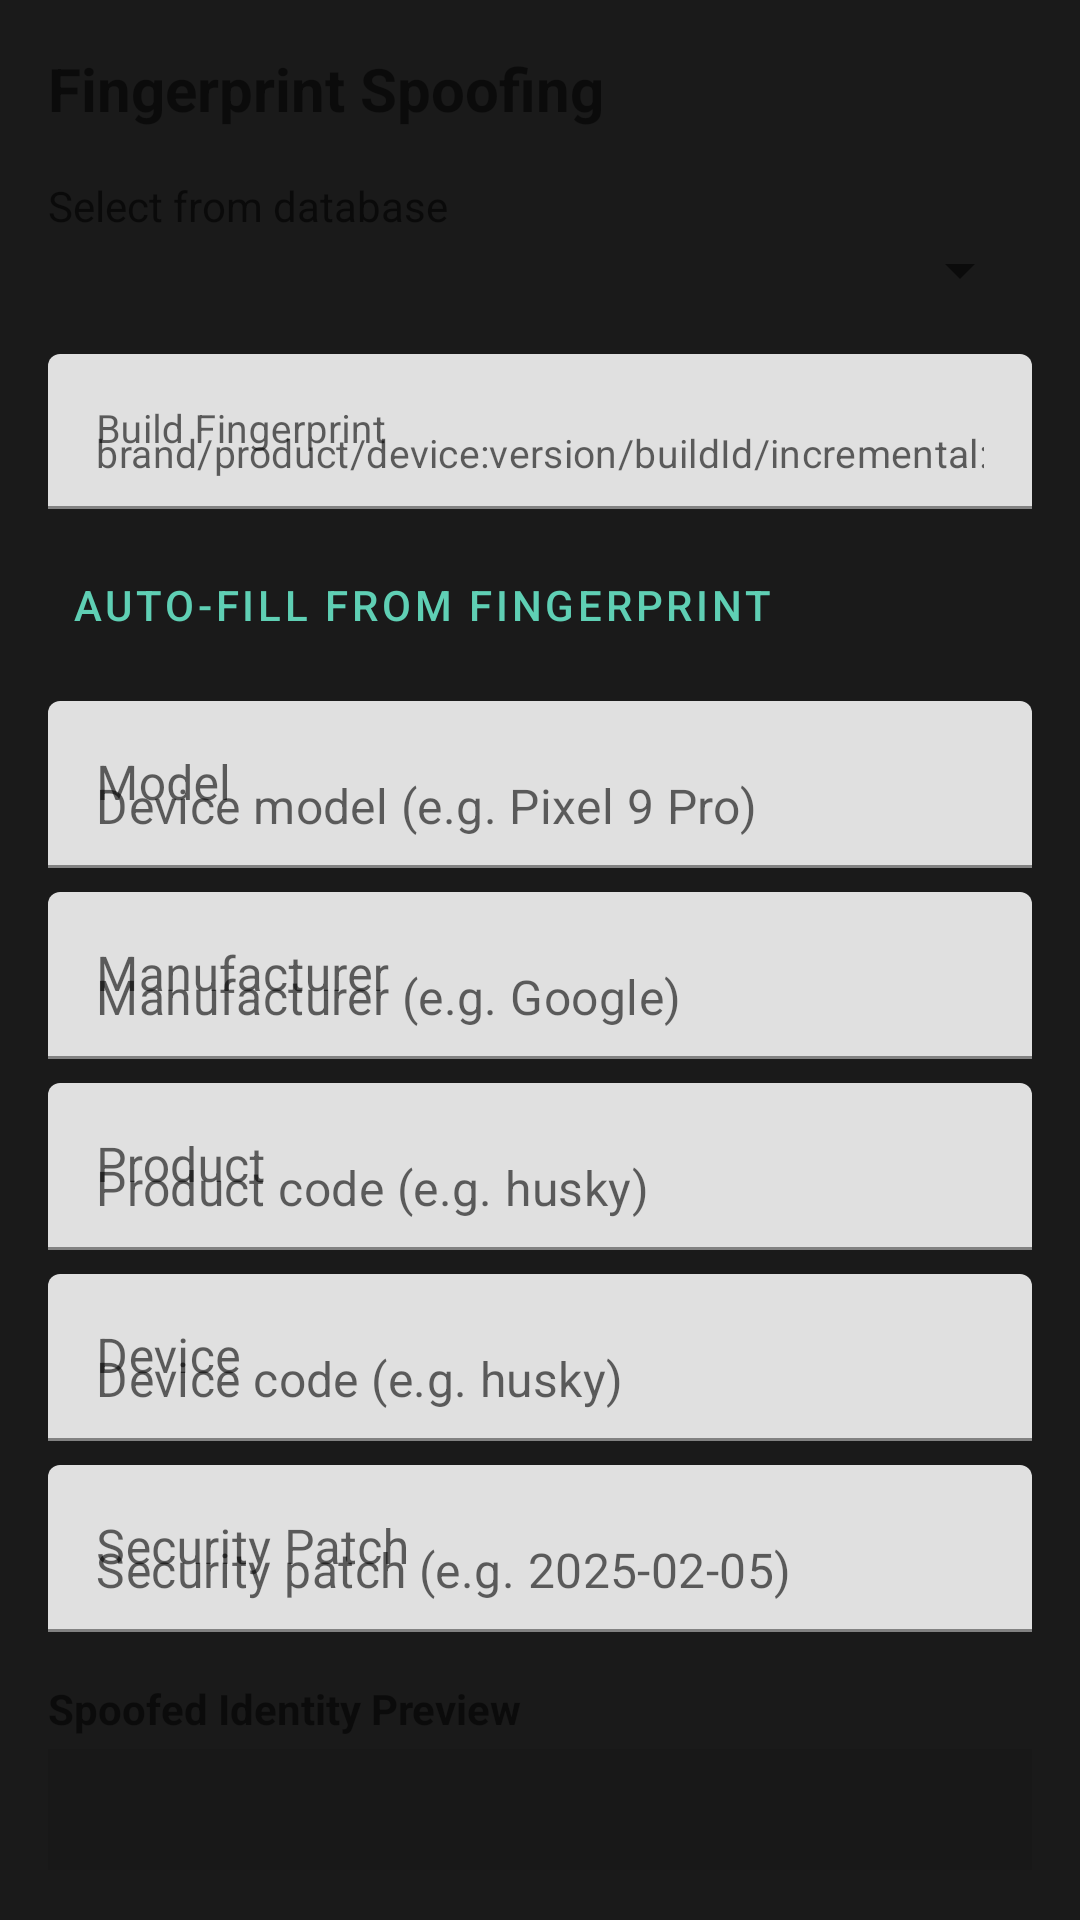

The Android layout XML behind this screen, and the referenced resources:
<!-- AndroidManifest.xml: application theme Theme.Override -->
<!-- res/layout/fragment_fingerprint.xml -->
<?xml version="1.0" encoding="utf-8"?>
<ScrollView xmlns:android="http://schemas.android.com/apk/res/android"
    android:layout_width="match_parent"
    android:layout_height="match_parent"
    android:padding="16dp">

    <LinearLayout
        android:layout_width="match_parent"
        android:layout_height="wrap_content"
        android:orientation="vertical">

        <TextView
            android:layout_width="wrap_content"
            android:layout_height="wrap_content"
            android:text="@string/section_fingerprint"
            android:textSize="20sp"
            android:textStyle="bold"
            android:layout_marginBottom="16dp" />

        
        <TextView
            android:layout_width="wrap_content"
            android:layout_height="wrap_content"
            android:text="@string/select_device"
            android:textSize="14sp"
            android:textColor="?android:attr/textColorSecondary" />

        <Spinner
            android:id="@+id/spinner_props"
            android:layout_width="match_parent"
            android:layout_height="wrap_content"
            android:layout_marginBottom="16dp" />

        
        <com.google.android.material.textfield.TextInputLayout
            android:layout_width="match_parent"
            android:layout_height="wrap_content"
            android:layout_marginBottom="8dp"
            android:hint="Build Fingerprint">

            <com.google.android.material.textfield.TextInputEditText
                android:id="@+id/edit_fingerprint"
                android:layout_width="match_parent"
                android:layout_height="wrap_content"
                android:hint="@string/fingerprint_hint"
                android:inputType="text"
                android:textSize="13sp"
                android:singleLine="true" />
        </com.google.android.material.textfield.TextInputLayout>

        <Button
            android:id="@+id/btn_parse_fingerprint"
            android:layout_width="wrap_content"
            android:layout_height="wrap_content"
            android:text="@string/btn_parse"
            style="?android:attr/buttonBarButtonStyle"
            android:layout_marginBottom="8dp" />

        
        <com.google.android.material.textfield.TextInputLayout
            android:layout_width="match_parent"
            android:layout_height="wrap_content"
            android:layout_marginBottom="8dp"
            android:hint="Model">
            <com.google.android.material.textfield.TextInputEditText
                android:id="@+id/edit_model"
                android:layout_width="match_parent"
                android:layout_height="wrap_content"
                android:hint="@string/model_hint"
                android:inputType="text" />
        </com.google.android.material.textfield.TextInputLayout>

        
        <com.google.android.material.textfield.TextInputLayout
            android:layout_width="match_parent"
            android:layout_height="wrap_content"
            android:layout_marginBottom="8dp"
            android:hint="Manufacturer">
            <com.google.android.material.textfield.TextInputEditText
                android:id="@+id/edit_manufacturer"
                android:layout_width="match_parent"
                android:layout_height="wrap_content"
                android:hint="@string/manufacturer_hint"
                android:inputType="text" />
        </com.google.android.material.textfield.TextInputLayout>

        
        <com.google.android.material.textfield.TextInputLayout
            android:layout_width="match_parent"
            android:layout_height="wrap_content"
            android:layout_marginBottom="8dp"
            android:hint="Product">
            <com.google.android.material.textfield.TextInputEditText
                android:id="@+id/edit_product"
                android:layout_width="match_parent"
                android:layout_height="wrap_content"
                android:hint="@string/product_hint"
                android:inputType="text" />
        </com.google.android.material.textfield.TextInputLayout>

        
        <com.google.android.material.textfield.TextInputLayout
            android:layout_width="match_parent"
            android:layout_height="wrap_content"
            android:layout_marginBottom="8dp"
            android:hint="Device">
            <com.google.android.material.textfield.TextInputEditText
                android:id="@+id/edit_device"
                android:layout_width="match_parent"
                android:layout_height="wrap_content"
                android:hint="@string/device_hint"
                android:inputType="text" />
        </com.google.android.material.textfield.TextInputLayout>

        
        <com.google.android.material.textfield.TextInputLayout
            android:layout_width="match_parent"
            android:layout_height="wrap_content"
            android:layout_marginBottom="16dp"
            android:hint="Security Patch">
            <com.google.android.material.textfield.TextInputEditText
                android:id="@+id/edit_security_patch"
                android:layout_width="match_parent"
                android:layout_height="wrap_content"
                android:hint="@string/security_patch_hint"
                android:inputType="text" />
        </com.google.android.material.textfield.TextInputLayout>

        
        <TextView
            android:layout_width="wrap_content"
            android:layout_height="wrap_content"
            android:text="@string/preview_title"
            android:textSize="14sp"
            android:textStyle="bold"
            android:layout_marginBottom="4dp" />

        <TextView
            android:id="@+id/text_preview"
            android:layout_width="match_parent"
            android:layout_height="wrap_content"
            android:background="#10000000"
            android:padding="12dp"
            android:fontFamily="monospace"
            android:textSize="12sp" />

    </LinearLayout>
</ScrollView>
<!-- resources referenced by this layout -->
<resources>
  <string name="btn_parse">Auto-fill from fingerprint</string>
  <string name="device_hint">Device code (e.g. husky)</string>
  <string name="fingerprint_hint">brand/product/device:version/buildId/incremental:type/tags</string>
  <string name="manufacturer_hint">Manufacturer (e.g. Google)</string>
  <string name="model_hint">Device model (e.g. Pixel 9 Pro)</string>
  <string name="preview_title">Spoofed Identity Preview</string>
  <string name="product_hint">Product code (e.g. husky)</string>
  <string name="section_fingerprint">Fingerprint Spoofing</string>
  <string name="security_patch_hint">Security patch (e.g. 2025-02-05)</string>
  <string name="select_device">Select from database</string>
  <style name="Theme.Override" parent="Theme.MaterialComponents.DayNight.NoActionBar">
          <item name="colorPrimary">#5FCFB4</item>
          <item name="colorPrimaryDark">#1A1A1A</item>
          <item name="colorAccent">#5FCFB4</item>
          <item name="android:statusBarColor">#1A1A1A</item>
          <item name="android:navigationBarColor">#1A1A1A</item>
          <item name="android:windowBackground">#1A1A1A</item>
          <item name="android:colorBackground">#1A1A1A</item>
      </style>
</resources>
